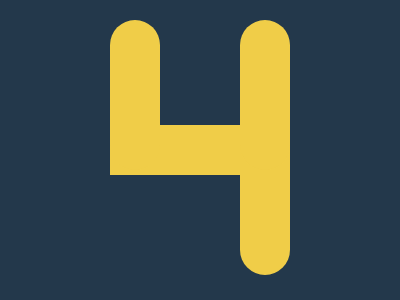

Give the HTML and CSS whose rendering is this image.

<!DOCTYPE html>
<html>

<head>
    <meta charset='utf-8'>
    <meta http-equiv='X-UA-Compatible' content='IE=edge'>
    <title>CSS Battle Daily Target Solution - July 31, 2025</title>
    <meta name='viewport' content='width=device-width, initial-scale=1'>
    <style>
        * {
            margin: 0;
            padding: 0;
        }

        body {
            min-height: 100vh;
            background: radial-gradient(#F0CD48, #23384B);
            display: grid;
            place-items: center;
        }

        .wrapper {
            height: 300px;
            width: 400px;
            background: #F0CD48;
            position: relative;
            overflow: hidden;

            * {
                position: absolute;
            }
        }

        p {
            margin: 125px 110px;
            box-shadow: 0 0 0 2in#23384B;
            height: 50px;
            width: 180px
        }

        a {
            background: #F0CD48;
            margin: -105px 72%0 0;
            border-radius: 2in;
            color: #F0CD48;
            box-shadow: 130px 0, 130px 111q;
            height: 150px;
            width: 50px;
        }
    </style>
</head>

<body>
    <div class="wrapper">
        <p>
            <a>
            </a>
        </p>
    </div>
</body>

</html>
